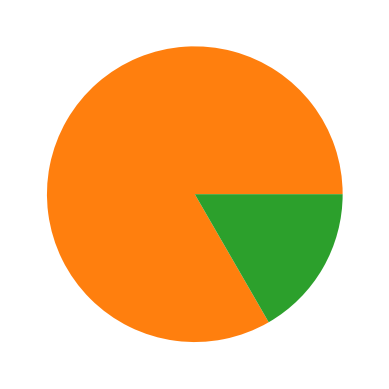

Recreate this plot in Python.
import matplotlib.pyplot as plt
import numpy as np
x= np.array([0,5,1])
y= np.array([0,250,2])

##plt.plot(x,y,'o')
##plt.plot(x,y, marker='o')
##plt.subplot(x,'*:r')
##plt.plot(y,'o-c')
##plt.plot(x,y, linestyle='dotted')
plt.pie(x)
plt.grid()
plt.show()
